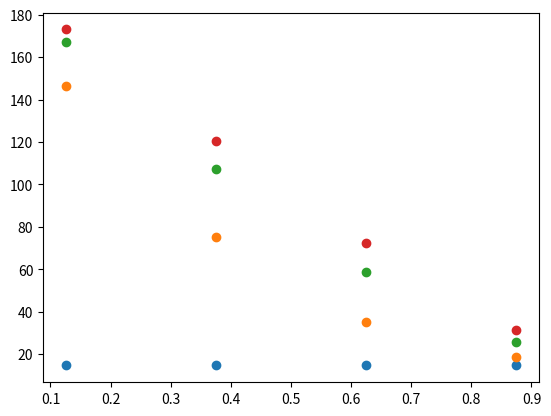

Write the Python code that produced this figure.
import matplotlib.pyplot as plt

import numpy

import numpy as np

class OneDimCuboid():

    def __init__(self,length,numtot,csa):

        self.length = length

        self.numtot = numtot

        self.csa = csa

        self.num = (numtot,1,1)

        self._index()

        self._size()

        self._area()

    def _index(self):

        idx = numpy.arange(self.numtot)

        self.index = numpy.tile(idx,(7,1)).T

        self.index[idx.reshape(-1,self.num[0])[:,1:].ravel(),1] -= 1
        self.index[idx.reshape(-1,self.num[0])[:,:-1].ravel(),2] += 1
        self.index[idx.reshape(self.num[2],-1)[:,self.num[0]:],3] -= self.num[0]
        self.index[idx.reshape(self.num[2],-1)[:,:-self.num[0]],4] += self.num[0]
        self.index[idx.reshape(self.num[2],-1)[1:,:],5] -= self.num[0]*self.num[1]
        self.index[idx.reshape(self.num[2],-1)[:-1,:],6] += self.num[0]*self.num[1]

    def _size(self):

        self.size = numpy.zeros((self.numtot,3))

        self.size[:,0] = self.length/self.num[0]
        self.size[:,1] = self.csa
        self.size[:,2] = 1

        self.xaxis = numpy.linspace(0,self.length,self.numtot,endpoint=False)+self.size[:,0]/2

    def _area(self):

        self.area = numpy.zeros((self.numtot,6))

        self.area[:,0] = self.size[:,1]*self.size[:,2]
        self.area[:,1] = self.size[:,1]*self.size[:,2]
        self.area[:,2] = self.size[:,2]*self.size[:,0]
        self.area[:,3] = self.size[:,2]*self.size[:,0]
        self.area[:,4] = self.size[:,0]*self.size[:,1]
        self.area[:,5] = self.size[:,0]*self.size[:,1]

    def set_permeability(self,permeability,homogeneous=True,isotropic=True):

        self.permeability = numpy.zeros((self.numtot,3))

        if homogeneous and isotropic:
            
            self.permeability[:] = permeability

        elif homogeneous and not isotropic:

            self.permeability[:] = permeability

        elif not homogeneous and isotropic:

            self.permeability[:,0] = permeability
            self.permeability[:,1] = permeability
            self.permeability[:,2] = permeability

        else:

            self.permeability[:] = permeability

def transmissibility(grids):
    
    dx_m = (grids.size[:,0]+grids.size[grids.index[:,1],0])/2
    dx_p = (grids.size[:,0]+grids.size[grids.index[:,2],0])/2
    dy_m = (grids.size[:,1]+grids.size[grids.index[:,3],1])/2
    dy_p = (grids.size[:,1]+grids.size[grids.index[:,4],1])/2
    dz_m = (grids.size[:,2]+grids.size[grids.index[:,5],2])/2
    dz_p = (grids.size[:,2]+grids.size[grids.index[:,6],2])/2

    kx_m = (2*dx_m)/(grids.size[:,0]/grids.permeability[:,0]+
                     grids.size[grids.index[:,1],0]/grids.permeability[grids.index[:,1],0])
    kx_p = (2*dx_p)/(grids.size[:,0]/grids.permeability[:,0]+
                     grids.size[grids.index[:,2],0]/grids.permeability[grids.index[:,2],0])
    ky_m = (2*dy_m)/(grids.size[:,1]/grids.permeability[:,1]+
                     grids.size[grids.index[:,3],1]/grids.permeability[grids.index[:,3],1])
    ky_p = (2*dy_p)/(grids.size[:,1]/grids.permeability[:,1]+
                     grids.size[grids.index[:,4],1]/grids.permeability[grids.index[:,4],1])
    kz_m = (2*dz_m)/(grids.size[:,2]/grids.permeability[:,2]+
                     grids.size[grids.index[:,5],2]/grids.permeability[grids.index[:,5],2])
    kz_p = (2*dz_p)/(grids.size[:,2]/grids.permeability[:,2]+
                     grids.size[grids.index[:,6],2]/grids.permeability[grids.index[:,6],2])

    transmissibility = np.zeros((grids.numtot,6))

    transmissibility[:,0] = (kx_m*grids.area[:,0])/(grids.viscosity*dx_m)
    transmissibility[:,1] = (kx_p*grids.area[:,1])/(grids.viscosity*dx_p)
    transmissibility[:,2] = (ky_m*grids.area[:,2])/(grids.viscosity*dy_m)
    transmissibility[:,3] = (ky_p*grids.area[:,3])/(grids.viscosity*dy_p)
    transmissibility[:,4] = (kz_m*grids.area[:,4])/(grids.viscosity*dz_m)
    transmissibility[:,5] = (kz_p*grids.area[:,5])/(grids.viscosity*dz_p)

    return transmissibility

def transmatrix(grids,transmissibility):

    T = np.zeros((grids.numtot,grids.numtot))

    for i in range(grids.numtot):

        if i>0:
            T[i,i-1] = -transmissibility[i,0]
            T[i,i] += transmissibility[i,0]

        if i<grids.numtot-1:
            T[i,i+1] = -transmissibility[i,1]
            T[i,i] += transmissibility[i,1]

    return T

def newtonsolver(grids,timestep,timesteps,T,J,Q):

    array = np.zeros((grids.numtot,timesteps))

    P = grids.pressure_initial

    for j in range(timesteps):

        Pk = P.copy()

        error = 1

        k = 1

        while error>1e-6:

            A = np.diag(100/Pk.flatten())

            F = -np.matmul(T+J+A,Pk)+np.matmul(A,P)+Q

            error = np.linalg.norm(F.flatten(),2)

            JACOB = -(T+J)+np.matmul(-A,np.diag(P.flatten()/Pk.flatten()))

            Pk += np.linalg.solve(JACOB,-F)

            print(f"iteration #{k}: {error = }")
            print(f"{Pk}\n")#{F}\n

            k += 1

        P = Pk.copy()

        array[:,j] = P.flatten()

    return array

Pu = 200
Pd = 14.7

Nt = 3

dt = 1e-5

grids = OneDimCuboid(length=1,numtot=4,csa=0.02)

grids.porosity = 0.2
grids.viscosity = 0.01

grids.pressure_initial = np.ones((grids.numtot,1))*14.7

grids.set_permeability(permeability=50,homogeneous=True,isotropic=True)

Tm = transmissibility(grids)*(1.06235016e-14/1.4503774389728e-7*60*60*24)

T = transmatrix(grids,Tm)
J = np.zeros((grids.numtot,grids.numtot))
Q = np.zeros((grids.numtot,1))

for i in range(grids.numtot):

	if i==0:
		J[i,i] = 2*Tm[i,0]
		Q[i,0] = Pu*2*Tm[i,0]

	if i==grids.numtot-1:
		J[i,i] = 2*Tm[i,1]
		Q[i,0] = Pd*2*Tm[i,1]

P = newtonsolver(grids,dt,Nt,T,J,Q)

plt.scatter(grids.xaxis,grids.pressure_initial)
plt.scatter(grids.xaxis,P[:,0])
plt.scatter(grids.xaxis,P[:,1])
plt.scatter(grids.xaxis,P[:,2])

plt.show()